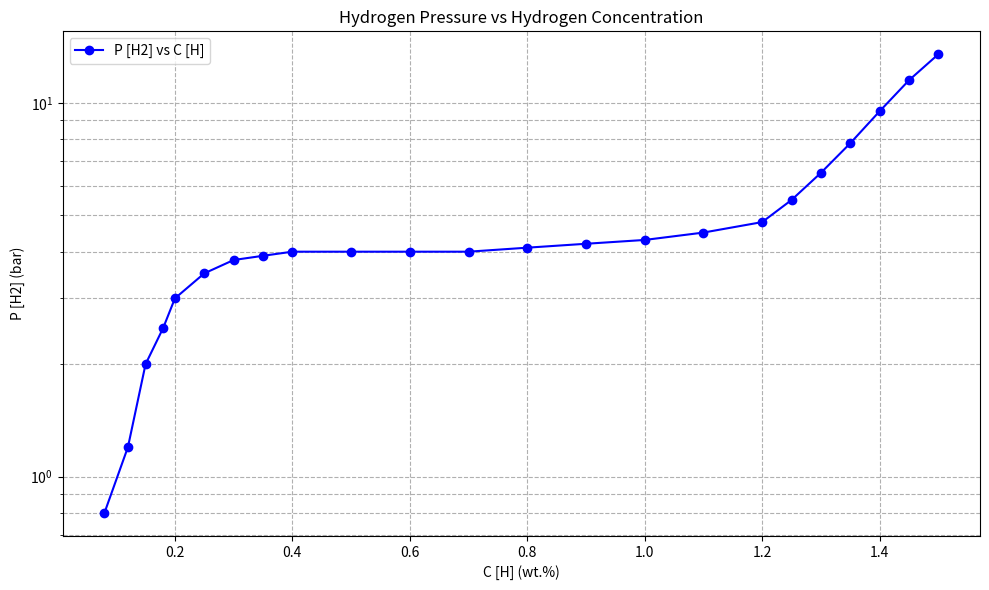

The script that saved this image:

import numpy as np
import matplotlib.pyplot as plt


# Data

# X-axis: C [H] (wt.%)
x_axis = np.array([0.08, 0.12, 0.15, 0.18, 0.20, 0.25, 0.30, 0.35, 0.40, 0.50, 
                   0.60, 0.70, 0.80, 0.90, 1.00, 1.10, 1.20, 1.25, 1.30, 1.35, 
                   1.40, 1.45, 1.50], dtype=float)

# Y-axis: P [H2] (bar) - logarithmic scale
y_axis = np.array([0.8, 1.2, 2.0, 2.5, 3.0, 3.5, 3.8, 3.9, 4.0, 4.0, 
                   4.0, 4.0, 4.1, 4.2, 4.3, 4.5, 4.8, 5.5, 6.5, 7.8, 
                   9.5, 11.5, 13.5], dtype=float)


# ---


# Create the plot
plt.figure(figsize=(10, 6))
plt.plot(x_axis, y_axis, marker='o', linestyle='-', color='b', label='P [H2] vs C [H]')

# Set logarithmic scale for y-axis
plt.yscale('log')

# Customize the plot
plt.xlabel('C [H] (wt.%)')
plt.ylabel('P [H2] (bar)')
plt.title('Hydrogen Pressure vs Hydrogen Concentration')
plt.grid(True, which="both", ls="--")
plt.legend()

# Show the plot
plt.tight_layout()
plt.show()











